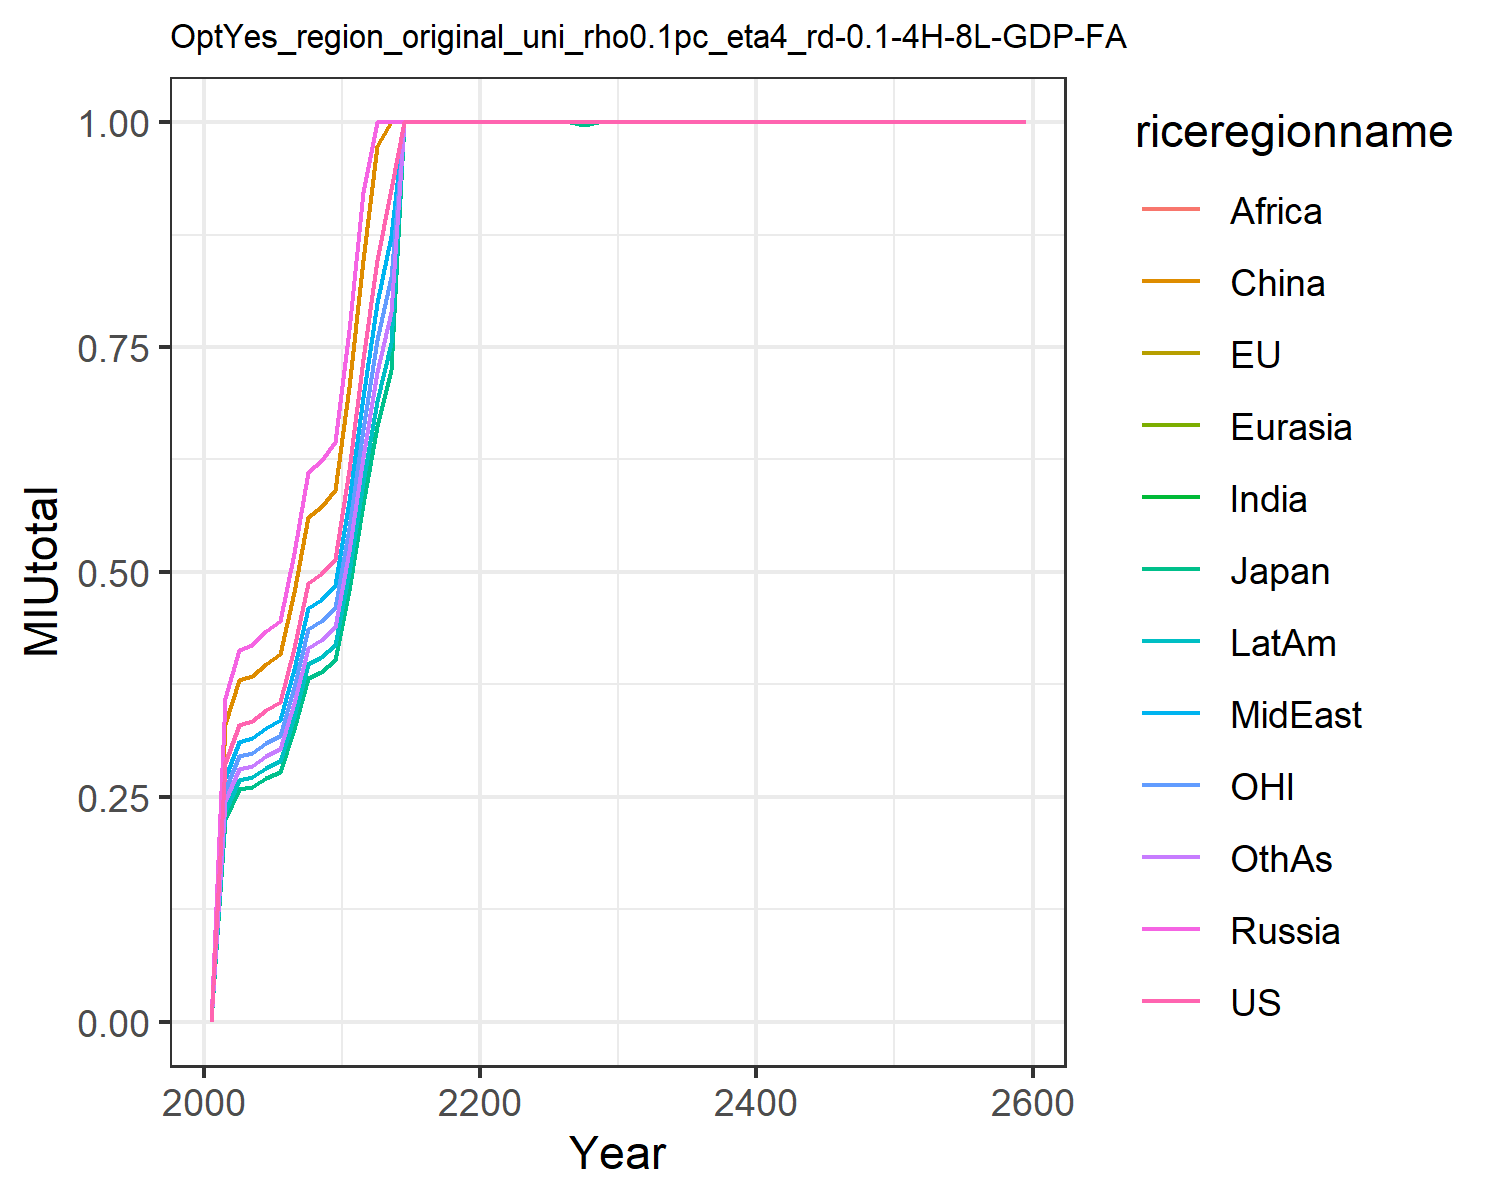

Source data for this figure (header and first rows):
0.0, 0.0, 0.0, 0.0, 0.0, 0.0, 0.0, 0.0, 0.0, 0.0, 0.0, 0.0
0.2877, 0.2251, 0.2251, 0.3604, 0.3604, 0.3308, 0.2573, 0.2713, 0.2573, 0.2345, 0.2573, 0.2452
0.3301, 0.2582, 0.2582, 0.4135, 0.4135, 0.3795, 0.2952, 0.3113, 0.2952, 0.2691, 0.2952, 0.2813
0.3339, 0.2612, 0.2612, 0.4183, 0.4183, 0.3839, 0.2987, 0.3149, 0.2987, 0.2722, 0.2987, 0.2846
0.3463, 0.2709, 0.2709, 0.4338, 0.4338, 0.3982, 0.3098, 0.3266, 0.3098, 0.2823, 0.3098, 0.2952
0.3555, 0.2781, 0.2781, 0.4453, 0.4453, 0.4088, 0.318, 0.3353, 0.318, 0.2898, 0.318, 0.303
0.4156, 0.3251, 0.3251, 0.5206, 0.5206, 0.4779, 0.3718, 0.392, 0.3718, 0.3388, 0.3718, 0.3542
0.4878, 0.3816, 0.3816, 0.6111, 0.6111, 0.5609, 0.4363, 0.4601, 0.4363, 0.3977, 0.4363, 0.4158
0.4974, 0.3892, 0.3892, 0.6231, 0.6231, 0.572, 0.445, 0.4692, 0.445, 0.4055, 0.445, 0.424
0.5143, 0.4023, 0.4023, 0.6442, 0.6442, 0.5913, 0.46, 0.485, 0.46, 0.4193, 0.46, 0.4383
0.6135, 0.48, 0.48, 0.7686, 0.7686, 0.7055, 0.5488, 0.5787, 0.5488, 0.5002, 0.5488, 0.5229
0.7362, 0.576, 0.576, 0.9222, 0.9222, 0.8465, 0.6585, 0.6943, 0.6585, 0.6002, 0.6585, 0.6275
0.8469, 0.6625, 0.6625, 1.0, 1.0, 0.9738, 0.7575, 0.7987, 0.7575, 0.6904, 0.7575, 0.7218
0.926, 0.7245, 0.7245, 1.0, 1.0, 1.0, 0.8283, 0.8734, 0.8283, 0.7549, 0.8283, 0.7893
1.0, 1.0, 1.0, 1.0, 1.0, 1.0, 1.0, 1.0, 1.0, 1.0, 1.0, 1.0
1.0, 1.0, 1.0, 1.0, 1.0, 1.0, 1.0, 1.0, 1.0, 1.0, 1.0, 1.0
1.0, 1.0, 1.0, 1.0, 1.0, 1.0, 1.0, 1.0, 1.0, 1.0, 1.0, 1.0
1.0, 1.0, 1.0, 1.0, 1.0, 1.0, 1.0, 1.0, 1.0, 1.0, 1.0, 1.0
1.0, 1.0, 1.0, 1.0, 1.0, 1.0, 1.0, 1.0, 1.0, 1.0, 1.0, 1.0
1.0, 1.0, 1.0, 1.0, 1.0, 1.0, 1.0, 1.0, 1.0, 1.0, 1.0, 1.0
1.0, 1.0, 1.0, 1.0, 1.0, 1.0, 1.0, 1.0, 1.0, 1.0, 1.0, 1.0
1.0, 1.0, 1.0, 1.0, 1.0, 1.0, 1.0, 1.0, 1.0, 1.0, 1.0, 1.0
1.0, 1.0, 1.0, 1.0, 1.0, 1.0, 1.0, 1.0, 1.0, 1.0, 1.0, 1.0
1.0, 1.0, 1.0, 1.0, 1.0, 1.0, 1.0, 1.0, 1.0, 1.0, 1.0, 1.0
1.0, 1.0, 1.0, 1.0, 1.0, 1.0, 1.0, 1.0, 1.0, 1.0, 1.0, 1.0
1.0, 1.0, 1.0, 1.0, 1.0, 1.0, 1.0, 1.0, 1.0, 1.0, 1.0, 1.0
1.0, 1.0, 1.0, 1.0, 1.0, 1.0, 1.0, 1.0, 1.0, 1.0, 1.0, 1.0
1.0, 0.9971, 0.9971, 1.0, 1.0, 1.0, 1.0, 1.0, 1.0, 1.0, 1.0, 1.0
1.0, 1.0, 1.0, 1.0, 1.0, 1.0, 1.0, 1.0, 1.0, 1.0, 1.0, 1.0
1.0, 1.0, 1.0, 1.0, 1.0, 1.0, 1.0, 1.0, 1.0, 1.0, 1.0, 1.0
1.0, 1.0, 1.0, 1.0, 1.0, 1.0, 1.0, 1.0, 1.0, 1.0, 1.0, 1.0
1.0, 1.0, 1.0, 1.0, 1.0, 1.0, 1.0, 1.0, 1.0, 1.0, 1.0, 1.0
1.0, 1.0, 1.0, 1.0, 1.0, 1.0, 1.0, 1.0, 1.0, 1.0, 1.0, 1.0
1.0, 1.0, 1.0, 1.0, 1.0, 1.0, 1.0, 1.0, 1.0, 1.0, 1.0, 1.0
1.0, 1.0, 1.0, 1.0, 1.0, 1.0, 1.0, 1.0, 1.0, 1.0, 1.0, 1.0
1.0, 1.0, 1.0, 1.0, 1.0, 1.0, 1.0, 1.0, 1.0, 1.0, 1.0, 1.0
1.0, 1, 1, 1.0, 1.0, 1.0, 1.0, 1.0, 1.0, 1.0, 1.0, 1.0
1.0, 1, 1, 1.0, 1.0, 1.0, 1.0, 1.0, 1.0, 1.0, 1.0, 1.0
1.0, 1, 1, 1.0, 1.0, 1.0, 1.0, 1.0, 1.0, 1.0, 1.0, 1.0
1.0, 1.0, 1.0, 1.0, 1.0, 1.0, 1.0, 1.0, 1.0, 1.0, 1.0, 1.0
1.0, 1.0, 1.0, 1.0, 1.0, 1.0, 1.0, 1.0, 1.0, 1.0, 1.0, 1.0
1.0, 1.0, 1.0, 1.0, 1.0, 1.0, 1.0, 1.0, 1.0, 1.0, 1.0, 1.0
1.0, 1.0, 1.0, 1.0, 1.0, 1.0, 1.0, 1.0, 1.0, 1.0, 1.0, 1.0
1.0, 1.0, 1.0, 1.0, 1.0, 1.0, 1.0, 1.0, 1.0, 1.0, 1.0, 1.0
1.0, 1.0, 1.0, 1.0, 1.0, 1.0, 1.0, 1.0, 1.0, 1.0, 1.0, 1.0
1.0, 1.0, 1.0, 1.0, 1.0, 1.0, 1.0, 1.0, 1.0, 1.0, 1.0, 1.0
1.0, 1.0, 1.0, 1.0, 1.0, 1.0, 1.0, 1.0, 1.0, 1.0, 1.0, 1.0
1.0, 1.0, 1.0, 1.0, 1.0, 1.0, 1.0, 1.0, 1.0, 1.0, 1.0, 1.0
1.0, 1.0, 1.0, 1.0, 1.0, 1.0, 1.0, 1.0, 1.0, 1.0, 1.0, 1.0
1.0, 1.0, 1.0, 1.0, 1.0, 1.0, 1.0, 1.0, 1.0, 1.0, 1.0, 1.0
1.0, 1.0, 1.0, 1.0, 1.0, 1.0, 1.0, 1.0, 1.0, 1.0, 1.0, 1.0
1.0, 1.0, 1.0, 1.0, 1.0, 1.0, 1.0, 1.0, 1.0, 1.0, 1.0, 1.0
1.0, 1.0, 1.0, 1.0, 1.0, 1.0, 1.0, 1.0, 1.0, 1.0, 1.0, 1.0
1.0, 1.0, 1.0, 1.0, 1.0, 1.0, 1.0, 1.0, 1.0, 1.0, 1.0, 1.0
1.0, 1.0, 1.0, 1.0, 1.0, 1.0, 1.0, 1.0, 1.0, 1.0, 1.0, 1.0
1.0, 1.0, 1.0, 1.0, 1.0, 1.0, 1.0, 1.0, 1.0, 1.0, 1.0, 1.0
1.0, 1.0, 1.0, 1.0, 1.0, 1.0, 1.0, 1.0, 1.0, 1.0, 1.0, 1.0
1.0, 1.0, 1.0, 1.0, 1.0, 1.0, 1.0, 1.0, 1.0, 1.0, 1.0, 1.0
1.0, 1.0, 1.0, 1.0, 1.0, 1.0, 1.0, 1.0, 1.0, 1.0, 1.0, 1.0
1.0, 1.0, 1.0, 1.0, 1.0, 1.0, 1.0, 1.0, 1.0, 1.0, 1.0, 1.0
